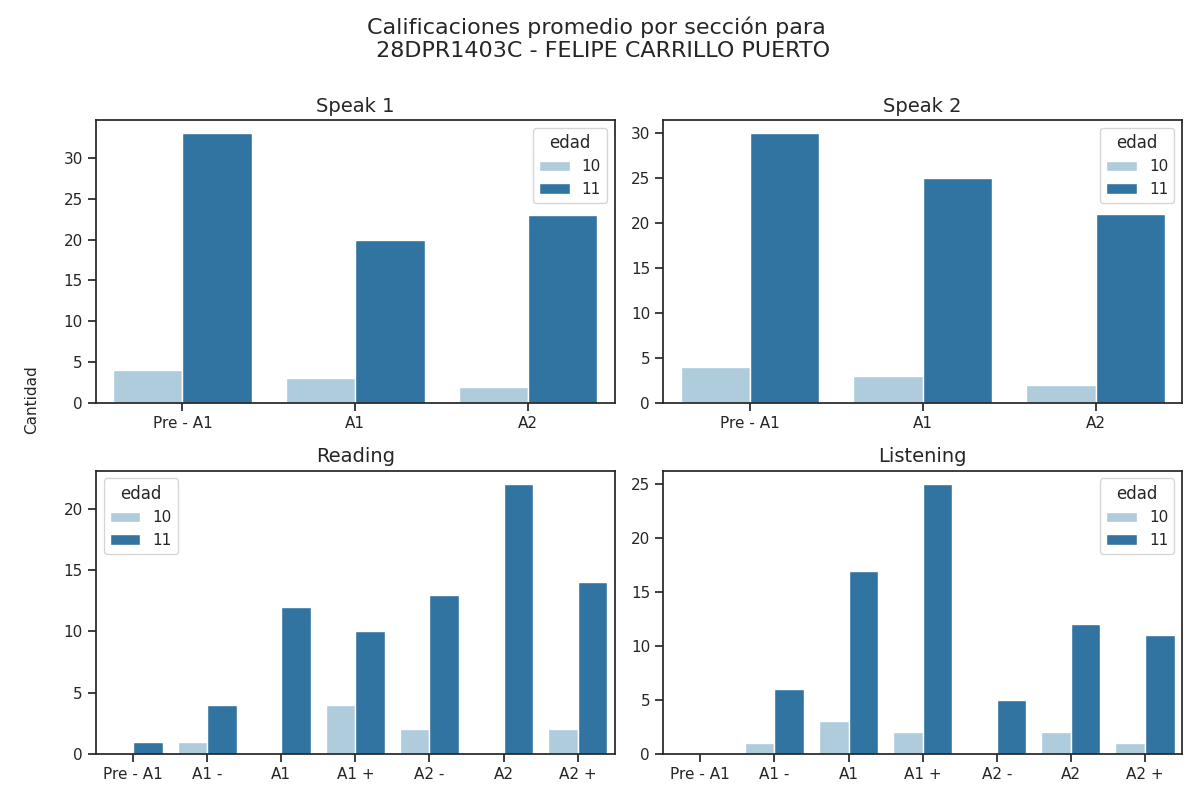

The file beside this chart, header and first rows:
Sección, Calificación, Cantidad de alumnos con esa calificación, Edad
speak 1, Pre - A1, 33, 11
speak 1, A1, 20, 11
speak 1, A2, 23, 11
speak 2, Pre - A1, 30, 11
speak 2, A1, 25, 11
speak 2, A2, 21, 11
reading, Pre - A1, 1, 11
reading, A1 -, 4, 11
reading, A1, 12, 11
reading, A1 +, 10, 11
reading, A2 -, 13, 11
reading, A2, 22, 11
reading, A2 +, 14, 11
listening, Pre - A1, 0, 11
listening, A1 -, 6, 11
listening, A1, 17, 11
listening, A1 +, 25, 11
listening, A2 -, 5, 11
listening, A2, 12, 11
listening, A2 +, 11, 11
speak 1, Pre - A1, 4, 10
speak 1, A1, 3, 10
speak 1, A2, 2, 10
speak 2, Pre - A1, 4, 10
speak 2, A1, 3, 10
speak 2, A2, 2, 10
reading, Pre - A1, 0, 10
reading, A1 -, 1, 10
reading, A1, 0, 10
reading, A1 +, 4, 10
reading, A2 -, 2, 10
reading, A2, 0, 10
reading, A2 +, 2, 10
listening, Pre - A1, 0, 10
listening, A1 -, 1, 10
listening, A1, 3, 10
listening, A1 +, 2, 10
listening, A2 -, 0, 10
listening, A2, 2, 10
listening, A2 +, 1, 10
